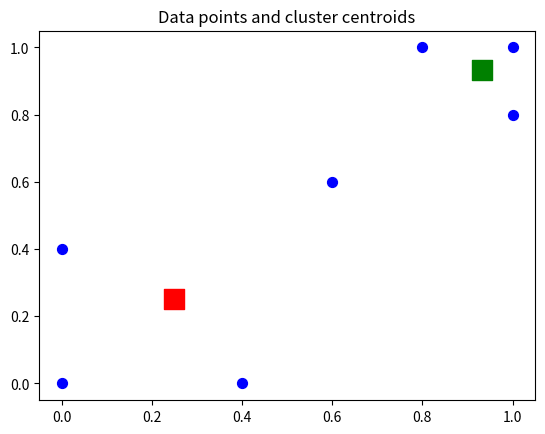

Here is the Python script that generated this plot:
#!/usr/bin/env python
# coding: utf-8

# In[ ]:


# Advanced Data Analytics - Problem Set 3


# In[ ]:


# [redacted]


# In[ ]:


## Exercice 1


# In[ ]:


"""
K-Means is part of the partition-based clustering methods.

The K-mean method identifies k number of centroids, 
and allocates every point to the nearest cluster, while keeping
the centroids as small as possible.

The 'means' in the K-means refers to averaging of the data; 
thus finding the centroid.

"""


# In[22]:


# We will use the data given in the exercice set. 

# Import the libraries
import pandas as pd
import numpy as np


data = pd.DataFrame(
    data={
        'X_value':[0,0.4,0,1,0.8,1,0.6],
        'Y_value':[0,0,0.4,1,1,0.8,0.6]
    }
)

# Create a pandas DataFrame with the names and (x, y) coordinates
X_value = data.iloc[:, 0]
Y_value = data.iloc[:, 1]


# Preview the data
print(data)



# In[25]:


"""
Using K-Means

First of all, we need to specify the number of K (number of clusters)
we want out of the data.

We use K = 2.

""" 


# In[19]:


# Initialise centroids

# Centroids are centers

c1 = (1.0, 0.8)
c2 = (0.6, 0.6)



# In[23]:


# Write a function to calculate the Euclidean distances between points en centroids

def calculate_distance(centroid, X, Y):
    distances = []
        
    # Unpack the x and y coordinates of the centroid
    c_x, c_y = centroid
        
    # Iterate over the data points and calculate the distance using the           # given formula
    for x, y in list(zip(X, Y)):
        root_diff_x = (x - c_x) ** 2
        root_diff_y = (y - c_y) ** 2
        distance = np.sqrt(root_diff_x + root_diff_y)
        distances.append(distance)
        
    return distances


# In[24]:


# Apply this function to the data points and assign results in DataFrame

data['C1_Distance'] = calculate_distance(c1, data.X_value, data.Y_value)
data['C2_Distance'] = calculate_distance(c2, data.X_value, data.Y_value)

# Preview the data
print(data.head())


# In[25]:


# Compare the distances and take the smallest ones
# The centroid with the smallest distance get assigns as the cluster for that data point

# Get the min distance centroids
data['Cluster'] = data[['C1_Distance', 'C2_Distance']].apply(np.argmin, axis =1)
    
# Map the centroids accordingly and rename them
data['Cluster'] = data['Cluster'].map({'C1_Distance': 'C1', 'C2_Distance': 'C2'})
    
# Get a preview of the data
print(data.head(10))


# In[26]:


# Update the centroids by determining the mean (K-means)


# Calculate the coordinates of the new centroids from cluster 1

x_new_centroid1 = data[data['Cluster']=='C1']['X_value'].mean()
y_new_centroid1 = data[data['Cluster']=='C1']['Y_value'].mean()

# Calculate the coordinates of the new centroid from cluster 2

x_new_centroid2 = data[data['Cluster']=='C2']['X_value'].mean()
y_new_centroid2 = data[data['Cluster']=='C2']['Y_value'].mean()


# Print the coordinates of the new centroids

print('Centroid 1 ({}, {})'.format(x_new_centroid1, y_new_centroid1))
print('Centroid 2 ({}, {})'.format(x_new_centroid2, y_new_centroid2))


# In[ ]:


""" 
The K-means is a partition-based method of clustering.
The main objective of this method is to partition n observations into k clusters, in which each obersvation
belongs to the cluster with the nearest mean.

We observed that when comparing the distance between each x(i) points and the centroids, 
both C1 and C2 appears the same number of times. 

"""


# In[27]:


# Generate plot
import matplotlib.pyplot as plt

plt.scatter(X_value, Y_value, s =50, c='b')
plt.scatter(0.933333333333, 0.933333333333, s=200, c='g', marker='s') # C1
plt.scatter(0.25, 0.25, s=200, c='r', marker='s')# C2

plt.title('Data points and cluster centroids')
plt.show()


# In[ ]:


"""
In this method, we first used x6 and x7 as centroids:
x6 = c1 = (1.0, 0.8)
x7 = c2 = (0.6, 0.6)

which have been used as beginning point for every cluster.
Then the program performed iterative calculation to optimize the position of the centroids.

The k-means algorithm stops when:
- The centroids have been stabilized: no change in their values
- The defined number of iteration has been achieved (which was 10 in this example)

We observe that the centroids based on K-means algorithm: 
Centroid 1 (0.933333333333, 0.933333333333)
Centroid 2 (0.25, 0.25)
are different from the randomly selected one. 

"""

